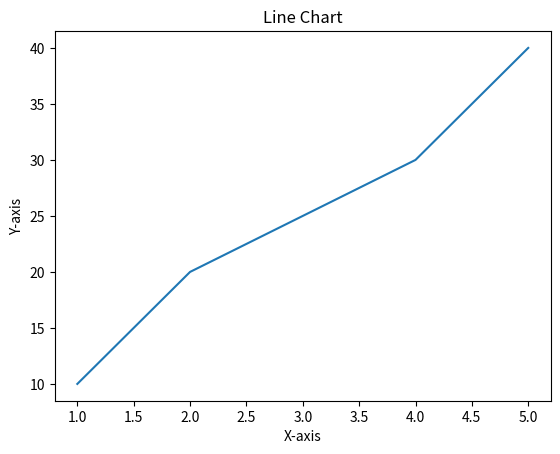
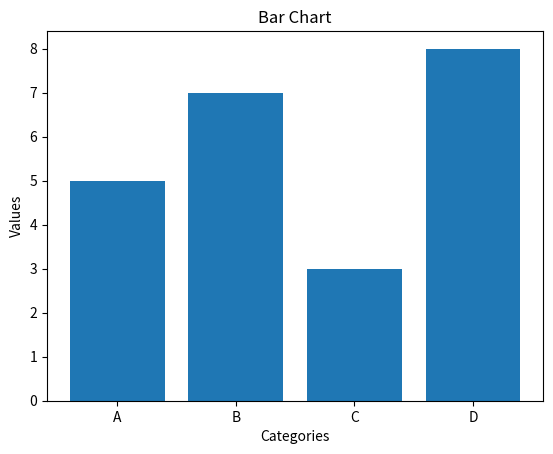
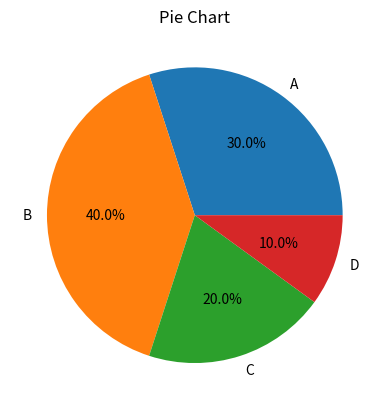
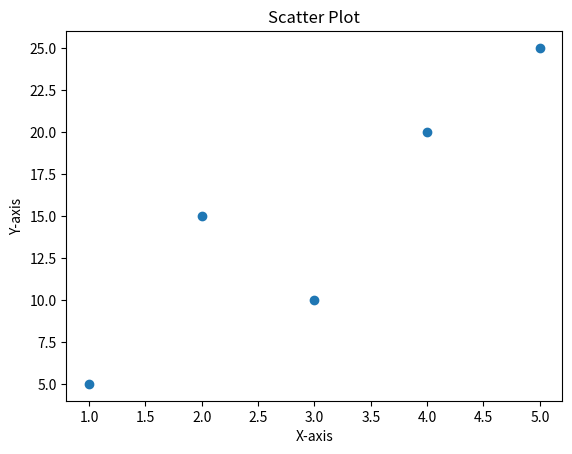

Here is the Python script that generated these plots, in order:
import matplotlib.pyplot as plt

# Sample Data
x = [1, 2, 3, 4, 5]
y = [10, 20, 25, 30, 40]

# ---------------- LINE PLOT ---------------- #
plt.figure()
plt.plot(x, y)
plt.title("Line Chart")
plt.xlabel("X-axis")
plt.ylabel("Y-axis")
plt.show()

# ---------------- BAR CHART ---------------- #
categories = ["A", "B", "C", "D"]
values = [5, 7, 3, 8]

plt.figure()
plt.bar(categories, values)
plt.title("Bar Chart")
plt.xlabel("Categories")
plt.ylabel("Values")
plt.show()

# ---------------- PIE CHART ---------------- #
sizes = [30, 40, 20, 10]
labels = ["A", "B", "C", "D"]

plt.figure()
plt.pie(sizes, labels=labels, autopct='%1.1f%%')
plt.title("Pie Chart")
plt.show()

# ---------------- SCATTER PLOT ---------------- #
x_scatter = [1, 2, 3, 4, 5]
y_scatter = [5, 15, 10, 20, 25]

plt.figure()
plt.scatter(x_scatter, y_scatter)
plt.title("Scatter Plot")
plt.xlabel("X-axis")
plt.ylabel("Y-axis")
plt.show()
